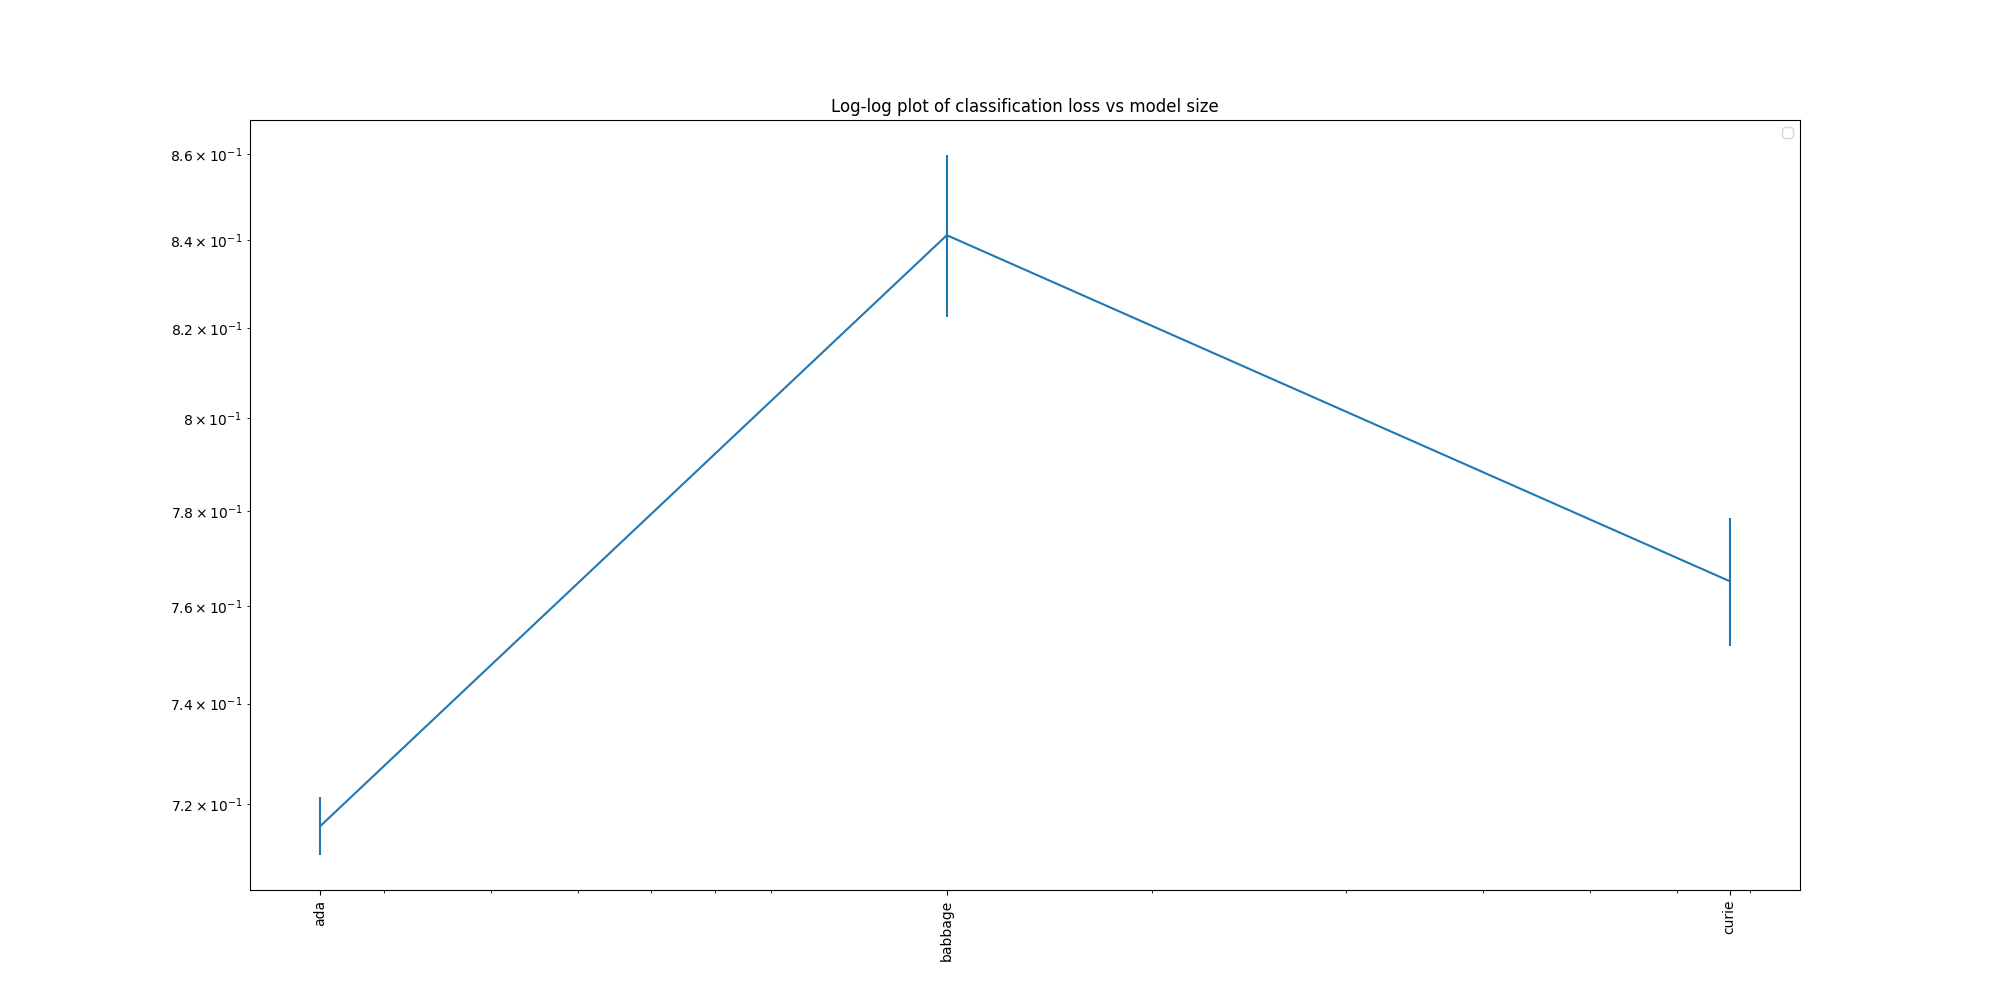

Data behind this chart, as committed beside it:
, text, ada, babbage, curie
0, Q: Which is more likely??1. Michael is a…, 0.7291, 0.2313, 0.4322
1, Q: Which is more likely??1. Michael is a…, 0.7414, 0.2108, 0.3833
2, Q: Which is more likely??1. Michael is a…, 0.694, 1.545, 1.077
3, Q: Which is more likely??1. Michael is a…, 0.6394, 1.425, 1.2
4, Question: Which is more likely??A. Micha…, 1.177, 1.155, 0.6051
5, Question: Which is more likely??A. Micha…, 1.449, 0.9777, 0.5311
6, Question: Which is more likely??A. Micha…, 0.417, 0.3873, 0.7819
7, Question: Which is more likely??A. Micha…, 0.2428, 0.4239, 0.6893
8, Q: Which is more likely??1. Michael is a…, 0.6909, 0.2357, 0.4133
9, Q: Which is more likely??1. Michael is a…, 0.702, 0.2309, 0.3956
10, Q: Which is more likely??1. Michael is a…, 0.6986, 1.654, 1.062
11, Q: Which is more likely??1. Michael is a…, 0.6439, 1.508, 1.213
12, Q: Which is more likely??1. Michael is a…, 0.7164, 0.2365, 0.3607
13, Q: Which is more likely??1. Michael is a…, 0.6937, 0.2384, 0.3486
14, Q: Which is more likely??1. Michael is c…, 0.7116, 1.633, 1.133
15, Q: Which is more likely??1. Michael is b…, 0.6673, 1.414, 1.18
16, Q: Which is more likely to be true??1. M…, 0.663, 0.2283, 0.4095
17, Q: Which is more likely to be true??1. M…, 0.6693, 0.2025, 0.3685
18, Q: Which is more likely to be true??1. M…, 0.7608, 1.581, 1.088
19, Q: Which is more likely to be true??1. M…, 0.7237, 1.423, 1.219
20, Q: Which is more probable??1. Michael is…, 0.696, 0.2467, 0.3722
21, Q: Which is more probable??1. Michael is…, 0.7144, 0.2318, 0.3349
22, Q: Which is more probable??1. Michael is…, 0.7248, 1.451, 1.166
23, Q: Which is more probable??1. Michael is…, 0.6776, 1.31, 1.291
24, Q: Which of 1 and 2 is more likely to be…, 0.5526, 0.3322, 0.3366
25, Q: Which of 1 and 2 is more likely to be…, 0.5524, 0.3628, 0.3212
26, Q: Which of 1 and 2 is more likely to be…, 0.8511, 1.315, 1.209
27, Q: Which of 1 and 2 is more likely to be…, 0.8536, 1.158, 1.294
28, Q: Which is more likely??1. Michael is a…, 0.7277, 0.2223, 0.4271
29, Q: Which is more likely??1. Michael is a…, 0.7518, 0.1975, 0.3383
30, Q: Which is more likely??1. Michael is a…, 0.7163, 1.401, 1.092
31, Q: Which is more likely??1. Michael is a…, 0.6786, 1.556, 1.099
32, Question: Which is more likely??A. Micha…, 0.839, 0.9359, 0.654
33, Question: Which is more likely??A. Micha…, 0.8563, 1.014, 0.6439
34, Question: Which is more likely??A. Micha…, 0.5817, 0.4938, 0.5593
35, Question: Which is more likely??A. Micha…, 0.5635, 0.4636, 0.6341
36, Q: Which is more likely??1. Michael is a…, 0.739, 0.2285, 0.4234
37, Q: Which is more likely??1. Michael is a…, 0.7472, 0.2001, 0.3384
38, Q: Which is more likely??1. Michael is a…, 0.6686, 1.52, 1.09
39, Q: Which is more likely??1. Michael is a…, 0.6609, 1.703, 1.134
40, Q: Which is more likely??1. Michael is a…, 0.7301, 0.2296, 0.3793
41, Q: Which is more likely??1. Michael is a…, 0.7166, 0.1966, 0.3229
42, Q: Which is more likely??1. Michael is b…, 0.6863, 1.476, 1.109
43, Q: Which is more likely??1. Michael is r…, 0.6733, 1.61, 1.088
44, Q: Which is more likely to be true??1. M…, 0.6429, 0.2066, 0.4393
45, Q: Which is more likely to be true??1. M…, 0.6489, 0.1868, 0.364
46, Q: Which is more likely to be true??1. M…, 0.7764, 1.464, 1.046
47, Q: Which is more likely to be true??1. M…, 0.7629, 1.607, 1.05
48, Q: Which is more probable??1. Michael is…, 0.6801, 0.2496, 0.368
49, Q: Which is more probable??1. Michael is…, 0.7078, 0.2319, 0.3238
50, Q: Which is more probable??1. Michael is…, 0.7609, 1.308, 1.22
51, Q: Which is more probable??1. Michael is…, 0.7247, 1.413, 1.157
52, Q: Which of 1 and 2 is more likely to be…, 0.5167, 0.3477, 0.3839
53, Q: Which of 1 and 2 is more likely to be…, 0.5206, 0.3113, 0.3428
54, Q: Which of 1 and 2 is more likely to be…, 0.9099, 1.242, 1.088
55, Q: Which of 1 and 2 is more likely to be…, 0.8859, 1.327, 1.102
56, Q: Which is more likely??1. Michael is a…, 0.8485, 0.2199, 0.3636
57, Q: Which is more likely??1. Michael is a…, 0.8237, 0.2309, 0.39
58, Q: Which is more likely??1. Michael is a…, 0.6199, 1.699, 1.118
59, Q: Which is more likely??1. Michael is a…, 0.632, 1.525, 1.088
... 940 more rows
